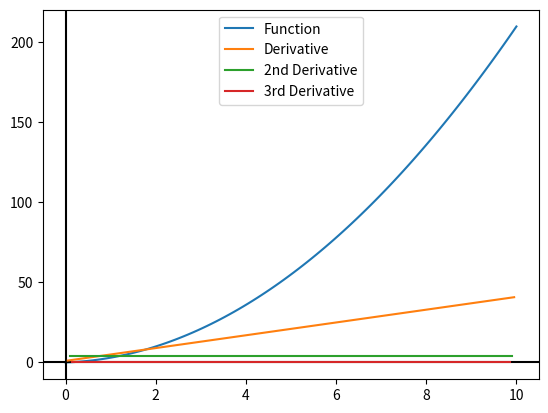

Write the Python code that produced this figure.
import numpy as np              # Basic Numerical Derivative --> Variation of Mid-ordinate rule used for approximating integrals, but for derivatives
import matplotlib.pyplot as plt

def func(x,A,B):                            # Quadratic function defined here
    return A*x**2 + B*x

xList = np.linspace(0,10,100)
yList = func(xList,2,1,)
plt.plot(xList,yList,label="Function")

plt.axhline(color = 'black')
plt.axvline(color = 'black')

def D(xList,yList):                                     # Defining first numerical derivative
    yPrime = np.diff(yList)/np.diff(xList)                     # deltay/deltax
    xPrime = []                                         # Value of x for every value y'
    for i in range(len(yPrime)):
        xTemp = (xList[i+1]+xList[i])/2                 # Using midpoint node as a point to take numerical derivative - similar to Mid-ordinate rule for integration
        xPrime = np.append(xPrime,xTemp)
    return xPrime, yPrime

xPrime, yPrime = D(xList,yList)
plt.plot(xPrime,yPrime,label="Derivative")


xPrime2, yPrime2 = D(xPrime,yPrime)
plt.plot(xPrime2,yPrime2,label="2nd Derivative")       # y"

xPrime3, yPrime3 = D(xPrime2,yPrime2)
plt.plot(xPrime3,yPrime3,label="3rd Derivative")
plt.legend()




plt.show()
